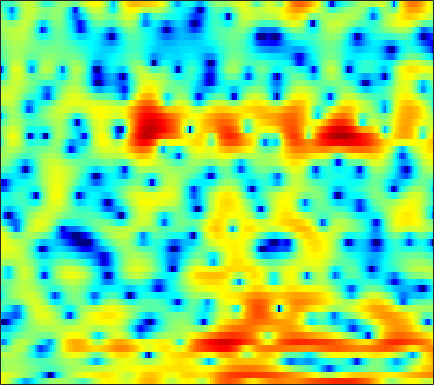

The file beside this chart, header and first rows:
4.6114, 4.1754, 3.4705, 2.6254, 1.8782, 0.71541, -0.66143, -1.831, -3.5558, -5.4503, -7.3607, -8.386, -8.6077, -7.7325, -6.7455, -5.3309, -3.9895, -3.1277, -2.165, -1.3765, -0.74316, -0.32506, 0.18127, 0.57223
3.886, 3.864, 3.758, 3.57, 3.38, 3.076, 2.714, 2.413, 1.979, 1.52, 1.042, 0.6631, 0.1269, -0.4583, -0.947, -1.694, -2.611, -3.451, -4.85, -6.752, -9.517, -12.67, -20.9, -24.48
0.7815, 1.083, 1.379, 1.569, 1.653, 1.688, 1.649, 1.575, 1.421, 1.218, 0.9697, 0.7603, 0.4483, 0.1076, -0.1606, -0.5417, -0.9396, -1.239, -1.625, -1.974, -2.254, -2.401, -2.484, -2.421
0.6815, 0.9435, 1.199, 1.352, 1.407, 1.409, 1.326, 1.216, 1.005, 0.729, 0.3997, 0.1201, -0.2831, -0.6987, -1.007, -1.392, -1.716, -1.915, -2.092, -2.144, -2.067, -1.936, -1.672, -1.327
2.179, 2.173, 2.17, 2.148, 2.115, 2.037, 1.892, 1.723, 1.389, 0.919, 0.293, -0.2908, -1.239, -2.394, -3.405, -4.892, -6.434, -7.466, -8.286, -8.117, -7.101, -6.066, -4.582, -3.144
-0.3184, -0.698, -0.6582, -0.1094, 0.4602, 1.22, 1.821, 2.114, 2.263, 2.128, 1.688, 1.133, 0.06484, -1.434, -2.868, -5.255, -8.274, -10.78, -13.16, -12.87, -11.25, -10.06, -8.354, -6.347
-8.552, -10.9, -9.098, -5.443, -3.302, -1.188, 0.2912, 1.086, 1.808, 2.2, 2.304, 2.197, 1.842, 1.26, 0.6869, -0.222, -1.264, -2.111, -3.316, -4.693, -6.338, -7.771, -9.408, -8.861
-3.997, -4.21, -4.215, -3.905, -3.516, -2.871, -2.185, -1.679, -1.058, -0.5423, -0.1403, 0.07894, 0.2721, 0.3555, 0.3423, 0.2595, 0.1107, -0.0315, -0.2341, -0.4176, -0.5467, -0.5758, -0.4804, -0.2001
-7.224, -7.634, -7.756, -7.411, -6.919, -6.062, -5.122, -4.403, -3.468, -2.597, -1.802, -1.262, -0.6169, -0.06316, 0.2869, 0.6772, 0.9847, 1.166, 1.355, 1.489, 1.59, 1.649, 1.723, 1.796
-17.46, -24.75, -21.57, -15.32, -12.64, -10.2, -8.377, -7.213, -5.772, -4.407, -3.091, -2.149, -1.002, 0.01026, 0.675, 1.43, 2.035, 2.39, 2.74, 2.959, 3.058, 3.052, 2.946, 2.734
-7.698, -8.752, -9.65, -10.15, -10.47, -11.12, -11.96, -12.25, -11.13, -8.485, -5.639, -3.724, -1.58, 0.1152, 1.15, 2.238, 3.03, 3.459, 3.829, 3.984, 3.951, 3.813, 3.479, 2.975
-2.496, -3.163, -4.062, -5.07, -5.966, -7.473, -9.235, -10.29, -9.784, -7.178, -4.28, -2.419, -0.3978, 1.155, 2.057, 2.945, 3.507, 3.74, 3.813, 3.646, 3.267, 2.862, 2.207, 1.454
-2.243, -2.054, -1.82, -1.643, -1.537, -1.401, -1.209, -0.9792, -0.5069, 0.128, 0.8732, 1.451, 2.163, 2.752, 3.073, 3.307, 3.308, 3.132, 2.652, 1.875, 0.7565, -0.3142, -2.05, -4.012
-4.999, -3.478, -2.005, -0.9303, -0.3056, 0.3865, 0.962, 1.343, 1.8, 2.212, 2.562, 2.778, 2.979, 3.066, 3.034, 2.841, 2.468, 2.049, 1.28, 0.2329, -1.171, -2.518, -4.854, -8.01
-2.97, -2.303, -1.471, -0.7271, -0.2228, 0.3895, 0.9377, 1.301, 1.718, 2.048, 2.269, 2.352, 2.353, 2.206, 1.999, 1.614, 1.097, 0.6367, -0.05067, -0.7941, -1.548, -2.104, -2.79, -3.315
-0.8777, -1.079, -1.193, -1.078, -0.824, -0.3057, 0.3333, 0.822, 1.409, 1.851, 2.115, 2.173, 2.058, 1.714, 1.314, 0.5901, -0.3175, -1.074, -2.079, -2.91, -3.366, -3.401, -3.088, -2.52
-1.07, -2.675, -5.055, -6.551, -5.923, -3.592, -1.272, 0.1288, 1.521, 2.443, 2.94, 3.066, 2.901, 2.376, 1.724, 0.4628, -1.324, -3.133, -6.435, -11.32, -14.64, -11.17, -6.624, -3.58
-0.5667, -2.227, -4.825, -6.589, -5.928, -3.447, -1.071, 0.3062, 1.633, 2.461, 2.872, 2.932, 2.708, 2.15, 1.511, 0.3873, -1.039, -2.296, -4.103, -5.708, -6.301, -5.778, -4.327, -2.672
1.623, 1.348, 1.035, 0.8931, 0.9452, 1.19, 1.549, 1.817, 2.093, 2.2, 2.115, 1.907, 1.445, 0.7788, 0.171, -0.747, -1.736, -2.449, -3.279, -3.841, -4.061, -3.994, -3.629, -3.07
3.058, 3.148, 3.191, 3.191, 3.172, 3.13, 3.047, 2.943, 2.734, 2.4, 1.913, 1.429, 0.616, -0.4075, -1.306, -2.701, -4.231, -5.386, -6.721, -7.47, -7.473, -7.097, -6.327, -5.512
4.012, 4.111, 4.136, 4.064, 3.959, 3.765, 3.516, 3.285, 2.908, 2.43, 1.814, 1.234, 0.2602, -1.007, -2.222, -4.279, -7.097, -10.03, -16.39, -29.39, -16.76, -12.66, -9.65, -7.914
4.533, 4.41, 4.156, 3.819, 3.539, 3.147, 2.772, 2.516, 2.187, 1.884, 1.54, 1.222, 0.6522, -0.1309, -0.8856, -2.139, -3.685, -4.95, -6.567, -7.553, -7.683, -7.413, -6.974, -6.751
4.601, 4.058, 3.221, 2.286, 1.563, 0.6428, -0.07413, -0.3789, -0.3807, -0.0236, 0.5038, 0.8911, 1.294, 1.495, 1.505, 1.31, 0.9504, 0.5906, 0.04786, -0.5603, -1.197, -1.747, -2.622, -3.773
2.958, 1.877, 0.2367, -1.66, -3.324, -6.073, -9.706, -12.17, -10.21, -5.945, -2.699, -0.8941, 0.9101, 2.177, 2.84, 3.43, 3.723, 3.769, 3.636, 3.278, 2.696, 2.094, 1.008, -0.4627
-1.875, -3.678, -6.246, -8.516, -9.776, -10.88, -11.7, -11.72, -9.954, -7.02, -4.155, -2.299, -0.3119, 1.2, 2.079, 2.97, 3.564, 3.841, 4.003, 3.961, 3.686, 3.345, 2.682, 1.786
-6.062, -8.803, -14.37, -26.41, -21.89, -14.36, -10.71, -8.854, -6.813, -5.033, -3.428, -2.337, -1.058, 0.03215, 0.7243, 1.502, 2.111, 2.495, 2.882, 3.132, 3.241, 3.225, 3.08, 2.785
-4.892, -5.912, -7.164, -7.921, -7.999, -7.446, -6.473, -5.67, -4.661, -3.725, -2.905, -2.394, -1.828, -1.367, -1.046, -0.6237, -0.118, 0.3162, 0.9676, 1.617, 2.221, 2.593, 2.959, 3.16
-3.561, -3.813, -4.038, -4.112, -4.061, -3.832, -3.502, -3.223, -2.875, -2.656, -2.619, -2.74, -3.123, -3.781, -4.385, -5.056, -4.987, -4.253, -2.62, -0.8138, 0.7763, 1.773, 2.797, 3.503
-4.905, -4.989, -4.875, -4.527, -4.149, -3.611, -3.115, -2.821, -2.545, -2.498, -2.769, -3.205, -4.235, -6.012, -8.179, -13.43, -24.76, -13.83, -6.785, -2.803, -0.1285, 1.351, 2.816, 3.822
-11.52, -12.34, -11.51, -9.432, -7.909, -6.25, -5.045, -4.392, -3.833, -3.532, -3.479, -3.583, -3.91, -4.379, -4.756, -5.068, -4.765, -4.064, -2.589, -0.8897, 0.7086, 1.742, 2.885, 3.728
-15.08, -17.55, -15.42, -11.64, -9.602, -7.715, -6.475, -5.853, -5.334, -5.044, -4.833, -4.7, -4.459, -4.105, -3.741, -3.118, -2.318, -1.621, -0.6132, 0.4363, 1.437, 2.132, 2.925, 3.543
-5.918, -6.333, -6.526, -6.382, -6.181, -6, -6.008, -6.186, -6.594, -7.171, -7.704, -7.853, -7.477, -6.47, -5.457, -3.994, -2.584, -1.572, -0.3316, 0.7592, 1.71, 2.321, 2.994, 3.505
-1.476, -1.83, -2.269, -2.745, -3.139, -3.784, -4.697, -5.656, -7.388, -10.01, -14.44, -19.84, -18.89, -11.86, -8.556, -5.43, -3.175, -1.819, -0.3319, 0.8509, 1.811, 2.387, 2.99, 3.417
0.775, 0.4845, 0.06706, -0.4143, -0.8587, -1.573, -2.474, -3.312, -4.697, -6.303, -7.933, -8.79, -8.629, -7.155, -5.737, -3.887, -2.277, -1.228, -0.06845, 0.881, 1.639, 2.096, 2.55, 2.836
1.299, 1.208, 1.072, 0.9093, 0.7234, 0.3519, -0.1431, -0.5689, -1.233, -1.919, -2.473, -2.75, -2.868, -2.676, -2.378, -1.835, -1.179, -0.6997, -0.0797, 0.502, 0.9799, 1.277, 1.569, 1.717
0.1881, 0.6446, 1.255, 1.706, 1.925, 2.009, 1.848, 1.59, 1.104, 0.4825, -0.1805, -0.6391, -1.164, -1.493, -1.575, -1.541, -1.353, -1.193, -0.8956, -0.6, -0.2691, -0.0197, 0.3147, 0.5699
-3.496, -1.047, 1.246, 2.681, 3.339, 3.802, 3.813, 3.517, 2.813, 1.745, 0.2862, -1.011, -2.716, -3.971, -4.258, -3.919, -3.47, -3.188, -3.195, -3.488, -3.56, -3.195, -2.165, -0.9107
-1.486, 0.2574, 2.115, 3.466, 4.113, 4.533, 4.487, 4.132, 3.176, 1.595, -0.8688, -3.482, -9.095, -25.44, -16.45, -8.918, -6.363, -5.748, -6.572, -9.541, -18.91, -20.71, -8.377, -3.49
0.1661, 0.7813, 1.656, 2.432, 2.893, 3.21, 3.16, 2.91, 2.177, 1.064, -0.3634, -1.61, -3.278, -4.479, -4.815, -4.673, -4.266, -4.262, -4.404, -4.747, -4.915, -4.486, -3.197, -1.598
-2.793, -1.851, -0.5489, 0.5181, 1.127, 1.618, 1.74, 1.621, 1.205, 0.5342, -0.209, -0.8446, -1.544, -2.075, -2.311, -2.417, -2.248, -2.125, -1.802, -1.45, -1.013, -0.6231, -0.01887, 0.6096
-8.645, -5.134, -2.241, -0.4659, 0.3486, 0.9342, 1.06, 0.8361, 0.2904, -0.5731, -1.669, -2.471, -3.353, -3.768, -3.704, -3.24, -2.605, -1.989, -1.253, -0.5934, 0.0786, 0.5445, 1.144, 1.675
-2.171, -1.204, 0.03043, 0.9222, 1.329, 1.509, 1.24, 0.7299, -0.4236, -2.152, -4.676, -7.22, -11.59, -13.34, -10.79, -7.306, -4.961, -3.669, -2.438, -1.47, -0.7094, -0.1792, 0.4953, 1.161
2.144, 2.297, 2.513, 2.649, 2.655, 2.445, 1.921, 1.328, 0.1354, -1.527, -3.746, -5.777, -8.497, -9.557, -8.71, -6.915, -5.452, -4.764, -4.218, -3.953, -3.806, -3.586, -2.968, -1.963
3.126, 3.195, 3.261, 3.273, 3.208, 2.99, 2.608, 2.193, 1.477, 0.5694, -0.4618, -1.227, -2.178, -2.899, -3.287, -3.736, -4.246, -4.811, -5.964, -7.914, -10.82, -13.3, -12.83, -8.695
2.054, 2.254, 2.522, 2.742, 2.847, 2.896, 2.814, 2.635, 2.289, 1.808, 1.24, 0.7518, 0.08184, -0.613, -1.146, -1.91, -2.831, -3.641, -5.072, -6.982, -9.298, -10.82, -10.64, -8.19
-0.6634, -0.1507, 0.622, 1.378, 1.884, 2.405, 2.7, 2.78, 2.682, 2.389, 1.929, 1.502, 0.8846, 0.2533, -0.2086, -0.7653, -1.288, -1.694, -2.237, -2.767, -3.224, -3.439, -3.5, -3.303
-6.153, -4.641, -2.282, -0.1729, 1.088, 2.309, 3.052, 3.334, 3.342, 2.974, 2.264, 1.579, 0.5313, -0.435, -0.9366, -1.165, -0.9306, -0.6382, -0.2178, 0.07951, 0.2007, 0.1825, -0.01675, -0.4505
-15.63, -9.233, -3.886, -0.5391, 1.185, 2.757, 3.671, 3.96, 3.876, 3.221, 1.946, 0.4757, -2.379, -6.683, -10.06, -8.154, -3.951, -1.726, 0.2567, 1.468, 2.134, 2.325, 2.21, 1.649
-4.276, -3.257, -1.647, -0.09714, 0.8867, 1.891, 2.5, 2.668, 2.529, 1.925, 0.8416, -0.3415, -2.384, -4.675, -5.823, -5.346, -3.375, -1.916, -0.3522, 0.7289, 1.398, 1.659, 1.71, 1.458
-2.125, -1.55, -0.7583, 0.004667, 0.5069, 1.042, 1.377, 1.484, 1.421, 1.137, 0.651, 0.1971, -0.4441, -0.9922, -1.251, -1.321, -1.105, -0.8174, -0.3953, -0.0005573, 0.2939, 0.4352, 0.5084, 0.4575
-1.284, -0.8137, -0.2224, 0.3034, 0.6431, 0.9968, 1.225, 1.316, 1.314, 1.192, 0.9619, 0.7441, 0.4176, 0.08929, -0.1306, -0.356, -0.5092, -0.5646, -0.5861, -0.5572, -0.5033, -0.4589, -0.4026, -0.3741
-0.6569, -0.1631, 0.4109, 0.8819, 1.173, 1.47, 1.666, 1.74, 1.751, 1.652, 1.458, 1.249, 0.8974, 0.4786, 0.1341, -0.3463, -0.8097, -1.129, -1.457, -1.653, -1.69, -1.628, -1.465, -1.265
0.1108, 0.6227, 1.17, 1.598, 1.846, 2.104, 2.28, 2.352, 2.37, 2.277, 2.061, 1.804, 1.324, 0.6768, 0.07232, -0.8954, -1.999, -2.864, -3.89, -4.484, -4.434, -4.026, -3.253, -2.459
1.026, 1.356, 1.666, 1.889, 2.026, 2.201, 2.376, 2.507, 2.635, 2.68, 2.572, 2.367, 1.877, 1.086, 0.2501, -1.276, -3.447, -5.684, -9.982, -15.34, -12.5, -8.817, -5.484, -3.373
1.336, 1.166, 0.8303, 0.4594, 0.2716, 0.2504, 0.56, 0.965, 1.589, 2.147, 2.51, 2.607, 2.462, 1.961, 1.335, 0.1342, -1.533, -3.098, -5.406, -7.028, -6.549, -5.212, -3.33, -1.853
0.3068, -0.5671, -2.139, -4.289, -6.146, -7.549, -5.883, -3.785, -1.313, 0.4842, 1.708, 2.283, 2.672, 2.683, 2.471, 1.959, 1.253, 0.6938, -0.01061, -0.4699, -0.606, -0.4988, -0.1768, 0.2181
-1.252, -2.126, -3.777, -6.285, -8.813, -11.29, -8.407, -5.364, -2.291, -0.1361, 1.319, 2.045, 2.618, 2.818, 2.758, 2.45, 1.962, 1.525, 0.9411, 0.4285, 0.07945, -0.04513, -0.02717, 0.1617
-3.017, -2.691, -2.58, -2.658, -2.688, -2.474, -1.773, -1.043, 0.1103, 1.192, 2.034, 2.498, 2.818, 2.796, 2.573, 1.996, 1.153, 0.3405, -0.8404, -2.054, -3.033, -3.441, -3.364, -2.661
